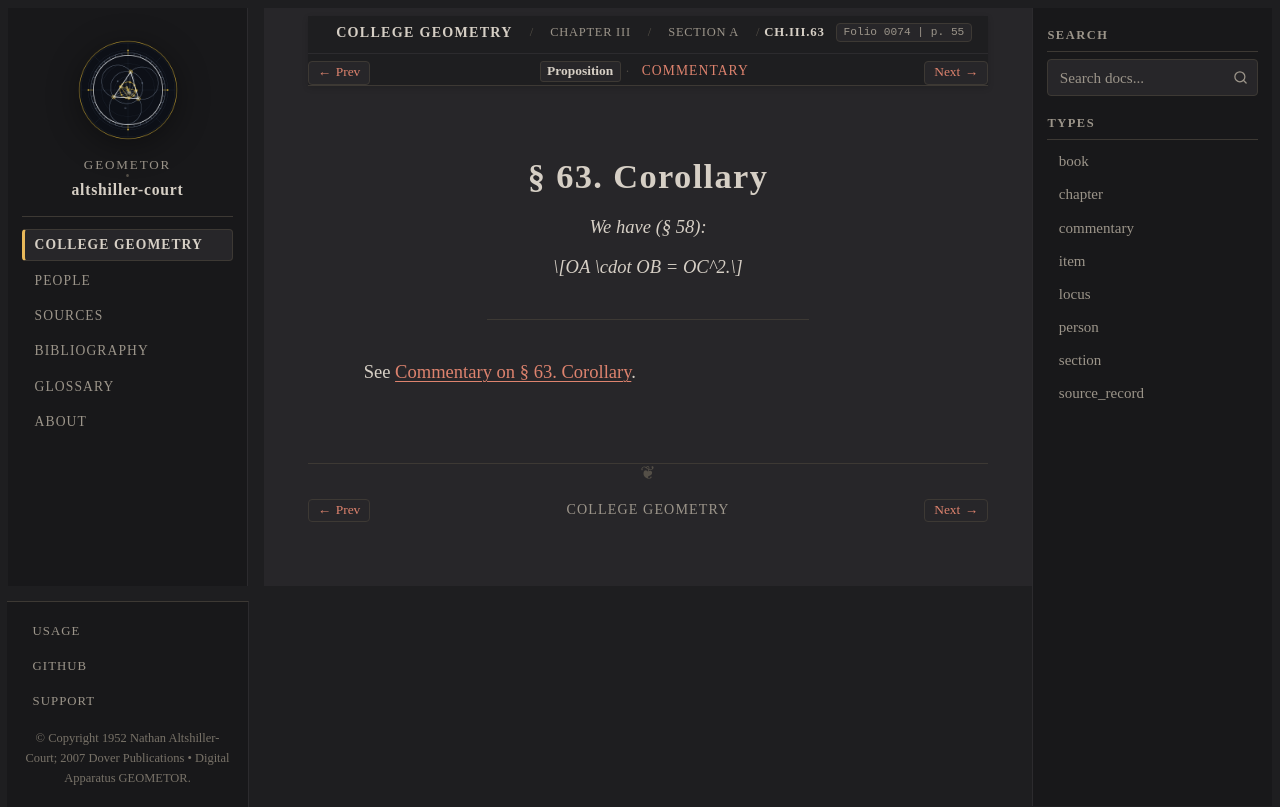

repository: geometor/altshiller-court · page: college_geometry/ch03-properties-of-the-triangle/a-preliminaries/063-corollary/index.html · generator: sphinx

:layout: book
:type: item
:order: 10
:canonical_id: Ch.III.63
:title: § 63. Corollary
:folio: 0074
:page: 55
:folios: 0074
:pages: 55

.. _ch03-art-063:

§ 63. Corollary
===============

.. folio:: 0074
   :page: 55

.. enunciation::

   *We have (§ 58):*

   .. math::

      OA \cdot OB = OC^2.

----

See :ref:`Commentary on § 63. Corollary <ch03-art-063-commentary>`.

.. toctree::
   :hidden:

   commentary
